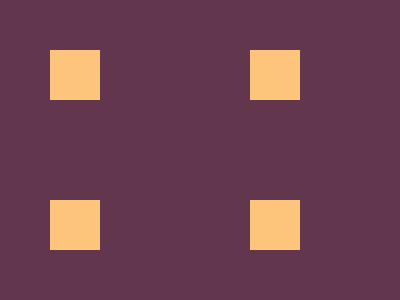

Write a web page that renders exactly this picture using CSS.

<div></div>
<style>
    div {
        width: 50px;
        height: 50px;
        margin: 50px 0 0 50px;
        background: #fdc57b;
        box-shadow: 200px 0 #fdc57b, 0 150px #fdc57b, 200px 150px #fdc57b;
    }
    body {
        margin: 0;
        background: #62374e;
    }
</style>